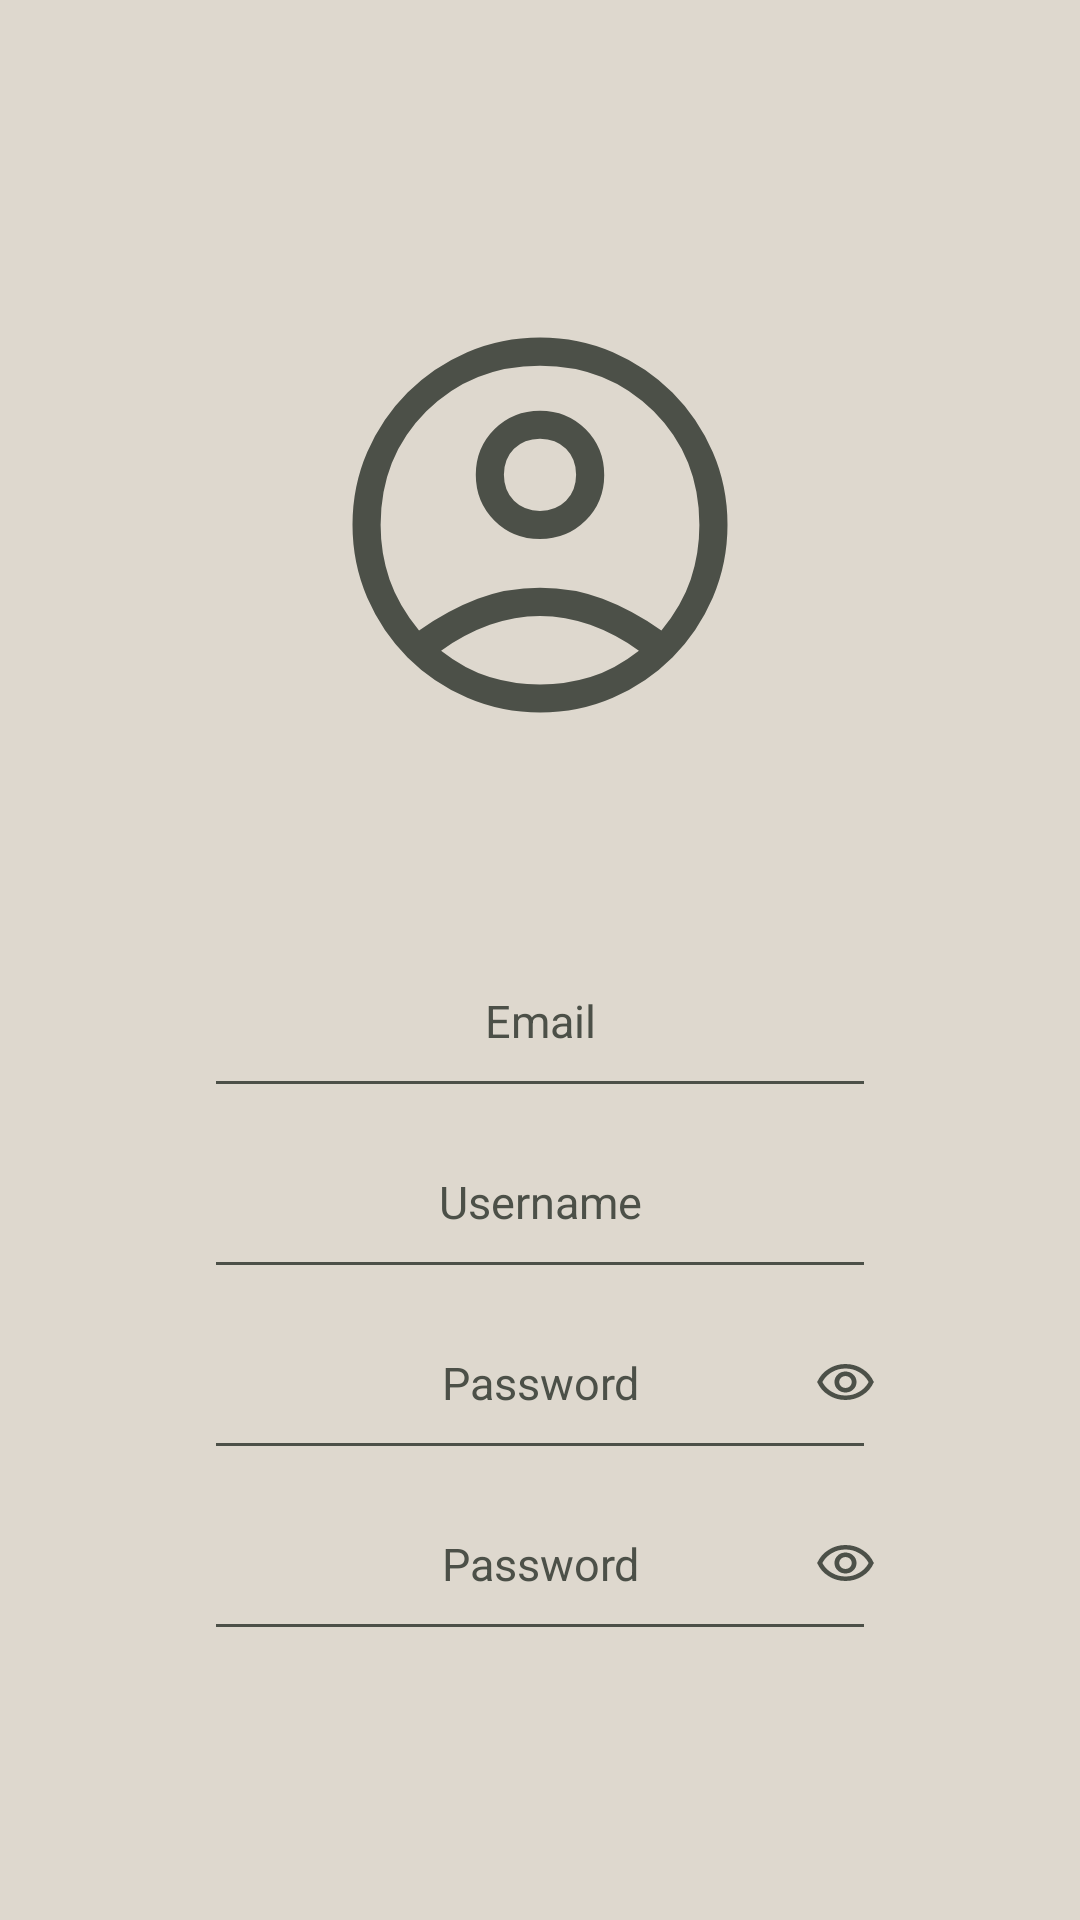

The Android layout XML behind this screen, and the referenced resources:
<!-- AndroidManifest.xml: application theme Base.Theme.Survey -->
<!-- res/layout/fragment_sign_up.xml -->
<?xml version="1.0" encoding="utf-8"?>
<androidx.constraintlayout.widget.ConstraintLayout xmlns:android="http://schemas.android.com/apk/res/android"
    xmlns:app="http://schemas.android.com/apk/res-auto"
    xmlns:tools="http://schemas.android.com/tools"
    android:id="@+id/main"
    android:layout_width="match_parent"
    android:layout_height="match_parent"
    android:background="@color/base">

    <ImageView
        android:id="@+id/imageView"
        android:layout_width="150dp"
        android:layout_height="150dp"
        android:layout_marginTop="100dp"
        app:layout_constraintEnd_toEndOf="parent"
        app:layout_constraintStart_toStartOf="parent"
        app:layout_constraintTop_toTopOf="parent"
        app:srcCompat="@drawable/account" />

    <EditText
        android:id="@+id/emailEditText"
        android:layout_width="0dp"
        android:layout_height="wrap_content"
        android:layout_marginTop="80dp"
        android:background="@null"
        android:gravity="center"
        android:hint="@string/email"
        android:textColorHint="@color/inactive"
        android:inputType="text"
        android:textColor="@color/text"
        android:textSize="15sp"
        app:layout_constraintEnd_toEndOf="parent"
        app:layout_constraintStart_toStartOf="parent"
        app:layout_constraintTop_toBottomOf="@id/imageView"
        app:layout_constraintWidth_percent="0.5" />

    
    <View
        android:id="@+id/lineEmail"
        android:layout_width="0dp"
        android:layout_height="1dp"
        android:layout_marginTop="10dp"
        android:background="@color/inactive"
        app:layout_constraintEnd_toEndOf="parent"
        app:layout_constraintStart_toStartOf="parent"
        app:layout_constraintTop_toBottomOf="@id/emailEditText"
        app:layout_constraintWidth_percent="0.6" />

    
    <EditText
        android:id="@+id/usernameEditText"
        android:layout_width="0dp"
        android:layout_height="wrap_content"
        android:layout_marginTop="40dp"
        android:background="@null"
        android:gravity="center"
        android:hint="@string/username"
        android:textColorHint="@color/inactive"
        android:inputType="text"
        android:textColor="@color/text"
        android:textSize="15sp"
        app:layout_constraintEnd_toEndOf="parent"
        app:layout_constraintStart_toStartOf="parent"
        app:layout_constraintTop_toBottomOf="@id/emailEditText"
        app:layout_constraintWidth_percent="0.5" />

    
    <View
        android:id="@+id/lineUsername"
        android:layout_width="0dp"
        android:layout_height="1dp"
        android:layout_marginTop="10dp"
        android:background="@color/inactive"
        app:layout_constraintEnd_toEndOf="parent"
        app:layout_constraintStart_toStartOf="parent"
        app:layout_constraintTop_toBottomOf="@id/usernameEditText"
        app:layout_constraintWidth_percent="0.6" />

    

    
    <EditText
        android:id="@+id/passwordEditText"
        android:layout_width="0dp"
        android:layout_height="wrap_content"
        android:layout_marginTop="40dp"
        android:background="@null"
        android:gravity="center"
        android:hint="@string/password"
        android:inputType="textPassword"
        android:textColor="@color/text"
        android:textColorHint="@color/inactive"
        android:textSize="15sp"
        app:layout_constraintEnd_toEndOf="parent"
        app:layout_constraintStart_toStartOf="parent"
        app:layout_constraintTop_toBottomOf="@id/usernameEditText"
        app:layout_constraintWidth_percent="0.48" />

    <ImageButton
        android:id="@+id/togglePasswordButton"
        android:layout_width="0dp"
        android:layout_height="wrap_content"
        android:layout_marginStart="5dp"
        android:layout_marginTop="40dp"
        android:background="@android:color/transparent"
        android:src="@drawable/ic_visibility"
        app:layout_constraintLeft_toRightOf="@id/passwordEditText"
        app:layout_constraintTop_toBottomOf="@id/usernameEditText" />

    <View
        android:id="@+id/linePassword"
        android:layout_width="0dp"
        android:layout_height="1dp"
        android:layout_marginTop="10dp"
        android:background="@color/inactive"
        app:layout_constraintEnd_toEndOf="parent"
        app:layout_constraintStart_toStartOf="parent"
        app:layout_constraintTop_toBottomOf="@id/passwordEditText"
        app:layout_constraintWidth_percent="0.6" />

    <EditText
        android:id="@+id/passwordEditTextReplay"
        android:layout_width="0dp"
        android:layout_height="wrap_content"
        android:layout_marginTop="40dp"
        android:background="@null"
        android:gravity="center"
        android:hint="@string/password"
        android:inputType="textPassword"
        android:textColor="@color/text"
        android:textColorHint="@color/inactive"
        android:textSize="15sp"
        app:layout_constraintEnd_toEndOf="parent"
        app:layout_constraintStart_toStartOf="parent"
        app:layout_constraintTop_toBottomOf="@id/passwordEditText"
        app:layout_constraintWidth_percent="0.48" />

    <ImageButton
        android:id="@+id/togglePasswordButtonReplay"
        android:layout_width="0dp"
        android:layout_height="wrap_content"
        android:layout_marginStart="5dp"
        android:layout_marginTop="40dp"
        android:background="@android:color/transparent"
        android:src="@drawable/ic_visibility"
        app:layout_constraintLeft_toRightOf="@id/passwordEditTextReplay"
        app:layout_constraintTop_toBottomOf="@id/passwordEditText" />

    <View
        android:id="@+id/linePasswordReplay"
        android:layout_width="0dp"
        android:layout_height="1dp"
        android:layout_marginTop="10dp"
        android:background="@color/inactive"
        app:layout_constraintEnd_toEndOf="parent"
        app:layout_constraintStart_toStartOf="parent"
        app:layout_constraintTop_toBottomOf="@id/passwordEditTextReplay"
        app:layout_constraintWidth_percent="0.6" />

    <TextView
        android:id="@+id/errorTextView"
        android:layout_width="0dp"
        android:layout_height="wrap_content"
        android:layout_marginTop="5dp"
        android:textColor="@color/error"
        android:textSize="15sp"
        android:visibility="gone"
        android:text="@string/error_log_in"
        app:layout_constraintEnd_toEndOf="parent"
        app:layout_constraintStart_toStartOf="parent"
        app:layout_constraintTop_toBottomOf="@id/linePasswordReplay"
        app:layout_constraintWidth_percent="0.6" />

    <Button
        android:id="@+id/signUpButton"
        android:layout_width="0dp"
        android:layout_height="50dp"
        android:layout_marginTop="110dp"
        android:backgroundTint="@color/activeComponent"
        android:text="@string/sign_up"
        android:textColor="@color/componentActiveText"
        android:textSize="15sp"
        app:cornerRadius="15dp"
        android:visibility="visible"
        app:layout_constraintHorizontal_bias="0.0"
        app:layout_constraintLeft_toRightOf="@id/barrierLeft"
        app:layout_constraintRight_toLeftOf="@id/barrierRight"
        app:layout_constraintTop_toBottomOf="@id/linePasswordReplay"  />

    <androidx.constraintlayout.widget.Barrier
        android:id="@+id/barrierLeft"
        android:layout_width="wrap_content"
        android:layout_height="wrap_content"
        app:barrierDirection="left"
        app:constraint_referenced_ids="usernameEditText,lineUsername,passwordEditText,linePassword" />

    <androidx.constraintlayout.widget.Barrier
        android:id="@+id/barrierRight"
        android:layout_width="wrap_content"
        android:layout_height="wrap_content"
        app:barrierDirection="right"
        app:constraint_referenced_ids="usernameEditText,lineUsername,passwordEditText,linePassword" />


    <LinearLayout
        android:layout_width="wrap_content"
        android:layout_height="wrap_content"
        android:layout_gravity="end|top"
        android:layout_marginTop="16dp"
        android:layout_marginEnd="16dp"
        android:orientation="horizontal"
        app:layout_constraintEnd_toEndOf="parent"
        app:layout_constraintTop_toTopOf="parent">

        <ImageButton
            android:id="@+id/saveButton"
            android:layout_width="30dp"
            android:layout_height="30dp"
            android:layout_marginEnd="10dp"
            android:background="@android:color/transparent"
            android:src="@drawable/save"
            android:visibility="gone"/>

        <ImageButton
            android:id="@+id/closeButton"
            android:layout_width="30dp"
            android:layout_height="30dp"
            android:background="@android:color/transparent"
            android:src="@drawable/close"
            android:visibility="gone"/>
    </LinearLayout>

    <ImageButton
        android:id="@+id/deleteButton"
        android:layout_width="50dp"
        android:layout_height="50dp"
        android:visibility="gone"
        android:background="@android:color/transparent"
        android:src="@drawable/delete_big"
        app:layout_constraintBottom_toBottomOf="parent"
        app:layout_constraintEnd_toEndOf="parent"
        app:layout_constraintStart_toStartOf="parent"
        app:layout_constraintTop_toBottomOf="@+id/linePasswordReplay" />

</androidx.constraintlayout.widget.ConstraintLayout>
<!-- resources referenced by this layout -->
<resources>
  <color name="activeComponent">#3D4831</color>
  <color name="base">#DED8CE</color>
  <color name="componentActiveText">#DED8CE</color>
  <color name="error">#794A2D</color>
  <color name="inactive">#4C5048</color>
  <color name="text">#21231E</color>
  <!-- drawable close (drawable) -->
  <vector xmlns:android="http://schemas.android.com/apk/res/android"
      android:width="40dp"
      android:height="40dp"
      android:viewportWidth="960"
      android:viewportHeight="960">
    <path
        android:pathData="m256,760 l-56,-56 224,-224 -224,-224 56,-56 224,224 224,-224 56,56 -224,224 224,224 -56,56 -224,-224 -224,224Z"
        android:fillColor="@color/error"/>
  </vector>
  <!-- drawable delete_big (drawable) -->
  <vector xmlns:android="http://schemas.android.com/apk/res/android"
      android:width="60dp"
      android:height="60dp"
      android:viewportWidth="960"
      android:viewportHeight="960">
    <path
        android:pathData="M280,840q-33,0 -56.5,-23.5T200,760v-520h-40v-80h200v-40h240v40h200v80h-40v520q0,33 -23.5,56.5T680,840L280,840ZM680,240L280,240v520h400v-520ZM360,680h80v-360h-80v360ZM520,680h80v-360h-80v360ZM280,240v520,-520Z"
        android:fillColor="@color/error"/>
  </vector>
  <!-- drawable ic_visibility (drawable) -->
  <vector
      xmlns:android="http://schemas.android.com/apk/res/android"
      android:height="20dp"
      android:viewportHeight="960"
      android:viewportWidth="960"
      android:width="21dp"
      android:tint="@color/inactive">
  
  <path
      android:fillColor="@color/inactive"
      android:pathData="M480,648q70,0 119,-49t49,-119q0,-70 -49,-119t-119,-49q-70,0 -119,49t-49,119q0,70 49,119t119,49ZM480,576q-40,0 -68,-28t-28,-68q0,-40 28,-68t68,-28q40,0 68,28t28,68q0,40 -28,68t-68,28ZM480,768q-142.6,0 -259.8,-78.5Q103,611 48,480q55,-131 172.2,-209.5Q337.4,192 480,192q142.6,0 259.8,78.5Q857,349 912,480q-55,131 -172.2,209.5Q622.6,768 480,768ZM480,480ZM480,696q112,0 207,-58t146,-158q-51,-100 -146,-158t-207,-58q-112,0 -207,58T127,480q51,100 146,158t207,58Z"/>
      
  </vector>
  <!-- drawable save (drawable) -->
  <vector xmlns:android="http://schemas.android.com/apk/res/android"
      android:width="40dp"
      android:height="40dp"
      android:viewportWidth="960"
      android:viewportHeight="960">
    <path
        android:pathData="M382,720 L154,492l57,-57 171,171 367,-367 57,57 -424,424Z"
        android:fillColor="@color/activeComponent"/>
  </vector>
  <string name="email">Email</string>
  <string name="error_log_in">The password or username was entered incorrectly</string>
  <string name="password">Password</string>
  <string name="sign_up">Sign Up</string>
  <string name="username">Username</string>
  <style name="Base.Theme.Survey" parent="Theme.Material3.DayNight.NoActionBar">
              <item name="android:statusBarColor">@color/inactive</item>
          </style>
</resources>
